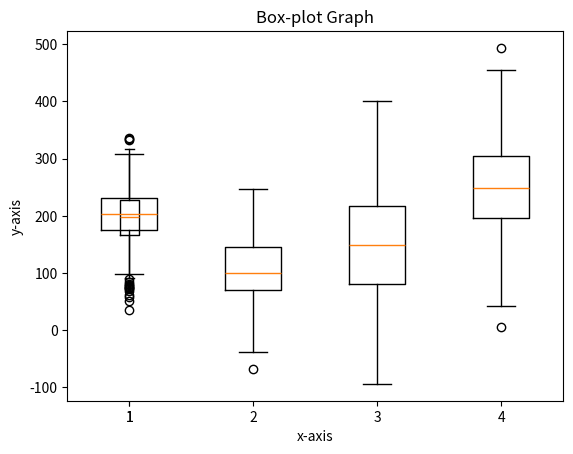

Write Python code to recreate this figure.
# For plotting Single box-plot.

import numpy as np 
import pandas as pd 
import matplotlib.pyplot as plt

# Box plotting get the result within the lower range to upper range graph will plot.

test=np.random.normal(200,50,400)
plt.boxplot(test)
plt.show()

# For plotting multiple Box-plot.

test1=np.random.normal(200,50,400)
test2=np.random.normal(100,50,300)
test3=np.random.normal(150,100,300)
test4=np.random.normal(250,75,400)
data=[test1,test2,test3,test4]
plt.boxplot(data)
plt.title('Box-plot Graph')
plt.xlabel('x-axis')
plt.ylabel('y-axis')
# plt.legend(['ok'])
plt.savefig('Box-plot.png',dpi=300)
plt.show()